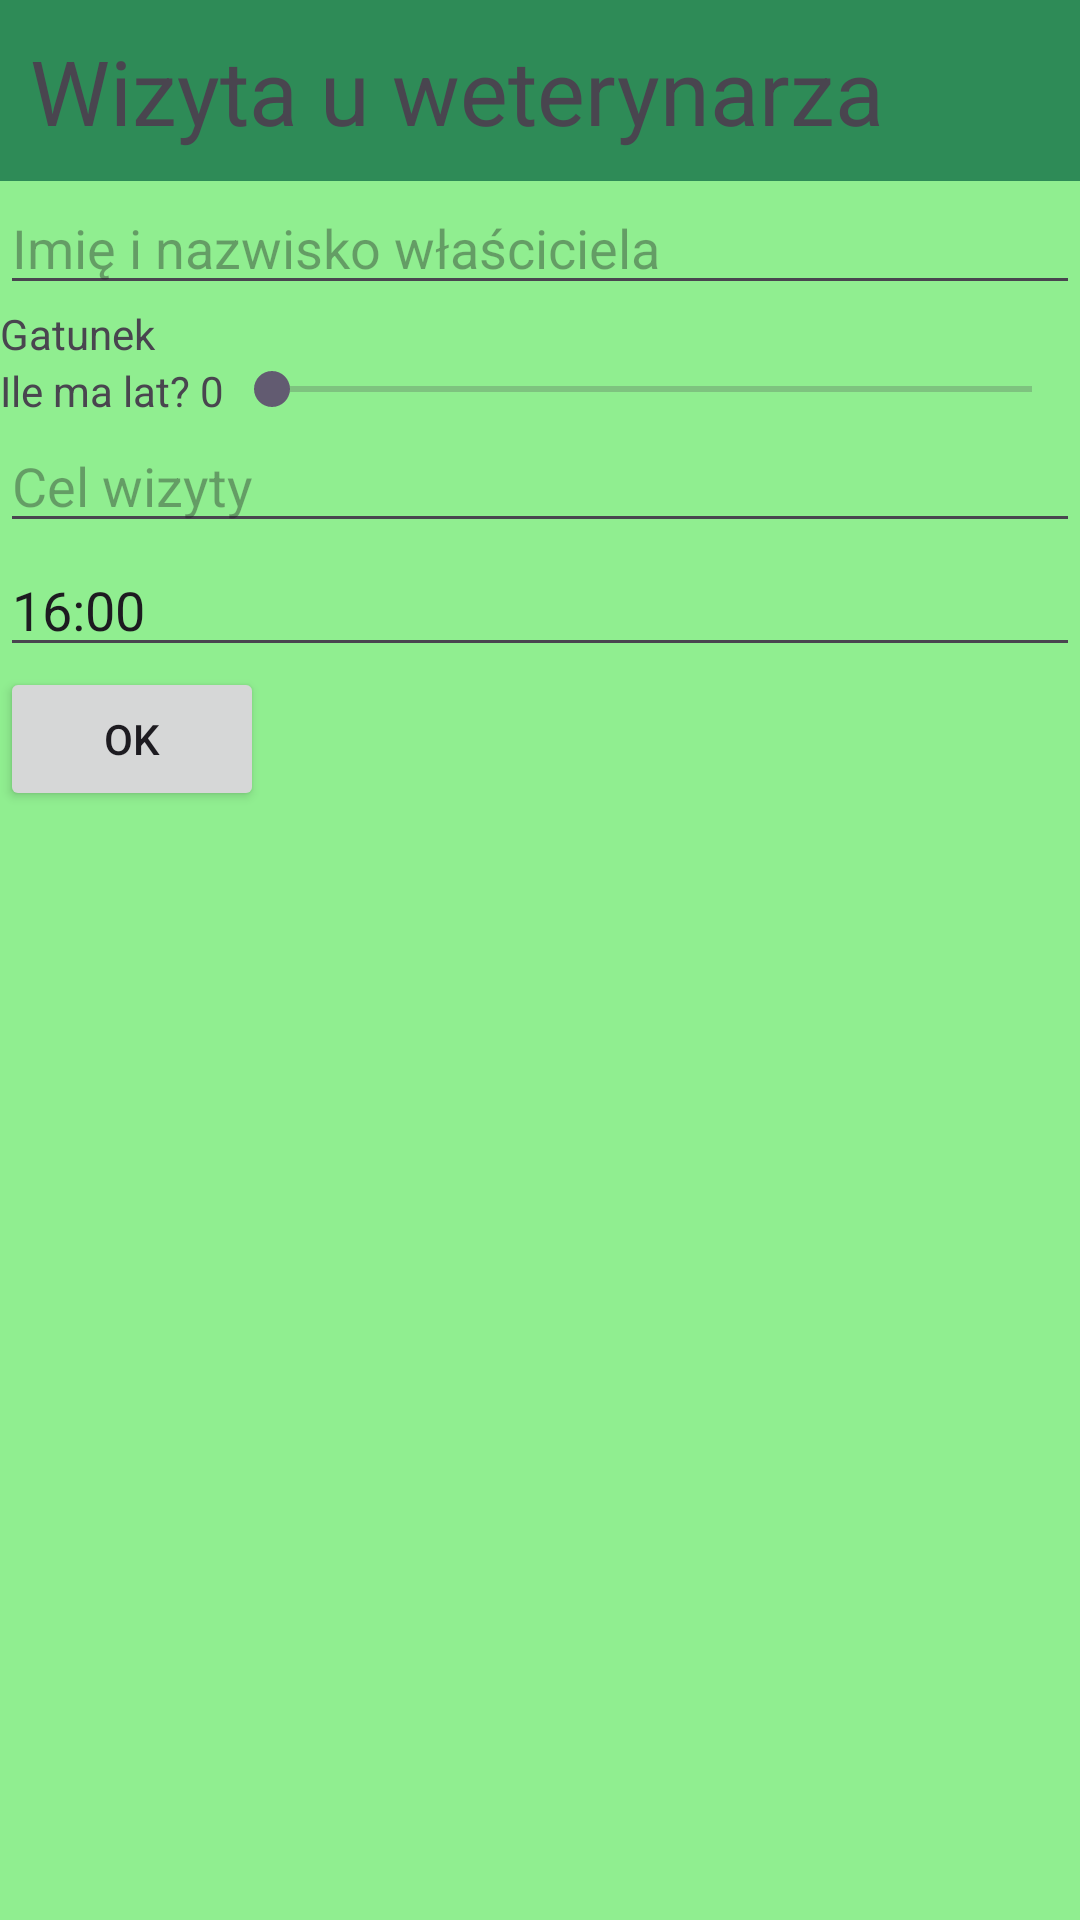

This screen was rendered from an Android layout file. Write that file and the resources it references.
<!-- AndroidManifest.xml: application theme Theme.Grande_inf04 -->
<!-- res/layout/activity_weterynarz.xml -->
<?xml version="1.0" encoding="utf-8"?>
<LinearLayout xmlns:android="http://schemas.android.com/apk/res/android"
    xmlns:app="http://schemas.android.com/apk/res-auto"
    xmlns:tools="http://schemas.android.com/tools"
    android:id="@+id/main"
    android:layout_width="match_parent"
    android:layout_height="match_parent"
    android:background="@color/wet.main"
    android:orientation="vertical"
    tools:context=".WeterynarzActivity">

    <TextView
        android:id="@+id/textView9"
        android:layout_width="match_parent"
        android:layout_height="wrap_content"
        android:background="@color/wet.title"
        android:padding="10dp"
        android:text="Wizyta u weterynarza"
        android:textSize="30sp" />

    <EditText
        android:id="@+id/editOwner"
        android:layout_width="match_parent"
        android:layout_height="wrap_content"
        android:ems="10"
        android:hint="Imię i nazwisko właściciela"
        android:inputType="text" />

    <TextView
        android:id="@+id/textView10"
        android:layout_width="match_parent"
        android:layout_height="wrap_content"
        android:text="Gatunek" />

    <ListView
        android:id="@+id/listView"
        android:layout_width="match_parent"
        android:layout_height="wrap_content" />

    <LinearLayout
        android:layout_width="match_parent"
        android:layout_height="wrap_content"
        android:orientation="horizontal">

        <TextView
            android:id="@+id/ageInfo"
            android:layout_width="wrap_content"
            android:layout_height="wrap_content"
            android:text="Ile ma lat? 0" />

        <SeekBar
            android:id="@+id/seekBarAge"
            android:layout_width="wrap_content"
            android:layout_height="wrap_content"
            android:layout_weight="1"
            android:max="20"
            android:min="0" />
    </LinearLayout>

    <EditText
        android:id="@+id/editTextPurpose"
        android:layout_width="match_parent"
        android:layout_height="wrap_content"
        android:hint="Cel wizyty"
        android:inputType="text" />

    <EditText
        android:id="@+id/editTextTime"
        android:layout_width="match_parent"
        android:layout_height="wrap_content"
        android:inputType="time"
        android:text="16:00" />

    <Button
        android:id="@+id/submit"
        android:layout_width="wrap_content"
        android:layout_height="wrap_content"
        android:text="OK" />

    <TextView
        android:id="@+id/wizyta"
        android:layout_width="wrap_content"
        android:layout_height="wrap_content" />
</LinearLayout>
<!-- resources referenced by this layout -->
<resources>
  <color name="wet.main">#90EE90</color>
  <color name="wet.title">#2E8B57</color>
  <style name="Theme.Grande_inf04" parent="Base.Theme.Grande_inf04" />
  <style name="Base.Theme.Grande_inf04" parent="Theme.Material3.DayNight.NoActionBar">
          
          
      </style>
</resources>
